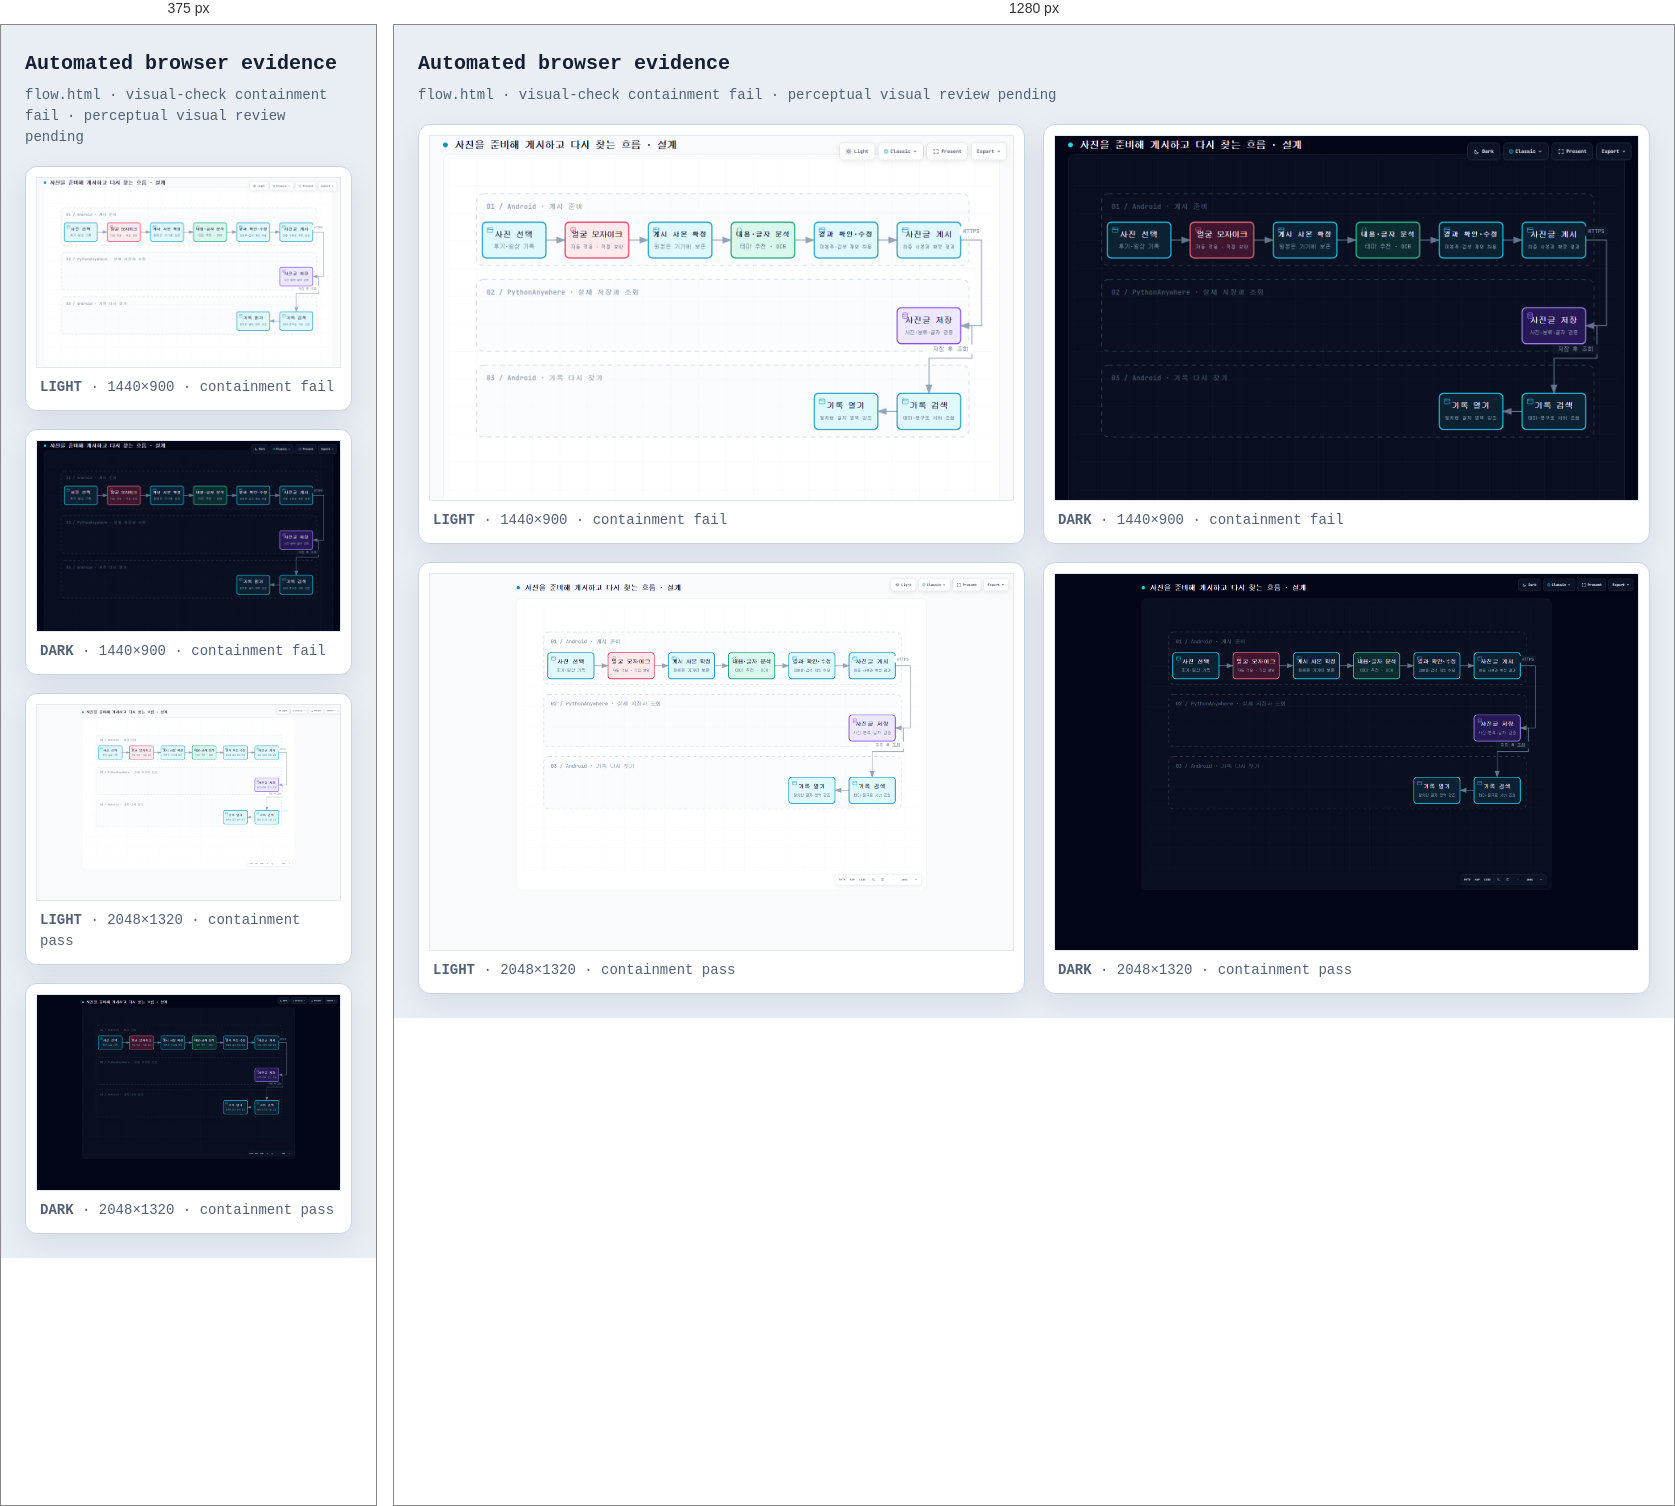
Rendered at 375 px and 1280 px, left to right.

<!-- file: flow.visual-check.html -->
<!doctype html>
<html lang="en">
<head>
<meta charset="utf-8">
<meta name="viewport" content="width=device-width,initial-scale=1">
<title>Archify automated browser evidence · flow.html</title>
<style>
*{box-sizing:border-box}body{margin:0;padding:24px;background:#e9eef5;color:#172033;font:14px/1.5 ui-monospace,SFMono-Regular,Menlo,Consolas,monospace}header{max-width:1500px;margin:0 auto 18px}h1{margin:0 0 6px;font-size:20px}p{margin:0;color:#526176}.grid{max-width:1500px;margin:auto;display:grid;grid-template-columns:repeat(2,minmax(0,1fr));gap:18px}figure{margin:0;padding:10px;background:white;border:1px solid #c9d4e3;border-radius:12px;box-shadow:0 10px 30px rgba(15,23,42,.08)}img{display:block;width:100%;height:auto;border:1px solid #e2e8f0}figcaption{padding:9px 4px 2px;color:#526176}@media(max-width:900px){.grid{grid-template-columns:1fr}}
</style>
</head>
<body>
<header><h1>Automated browser evidence</h1><p>flow.html · visual-check containment fail · perceptual visual review pending</p></header>
<main class="grid">
      <figure>
        <img src="flow.visual-check.1440x900.light.png" alt="light 1440 by 900">
        <figcaption><strong>LIGHT</strong> · 1440×900 · containment fail</figcaption>
      </figure>
      <figure>
        <img src="flow.visual-check.1440x900.dark.png" alt="dark 1440 by 900">
        <figcaption><strong>DARK</strong> · 1440×900 · containment fail</figcaption>
      </figure>
      <figure>
        <img src="flow.visual-check.2048x1320.light.png" alt="light 2048 by 1320">
        <figcaption><strong>LIGHT</strong> · 2048×1320 · containment pass</figcaption>
      </figure>
      <figure>
        <img src="flow.visual-check.2048x1320.dark.png" alt="dark 2048 by 1320">
        <figcaption><strong>DARK</strong> · 2048×1320 · containment pass</figcaption>
      </figure>
</main>
</body>
</html>